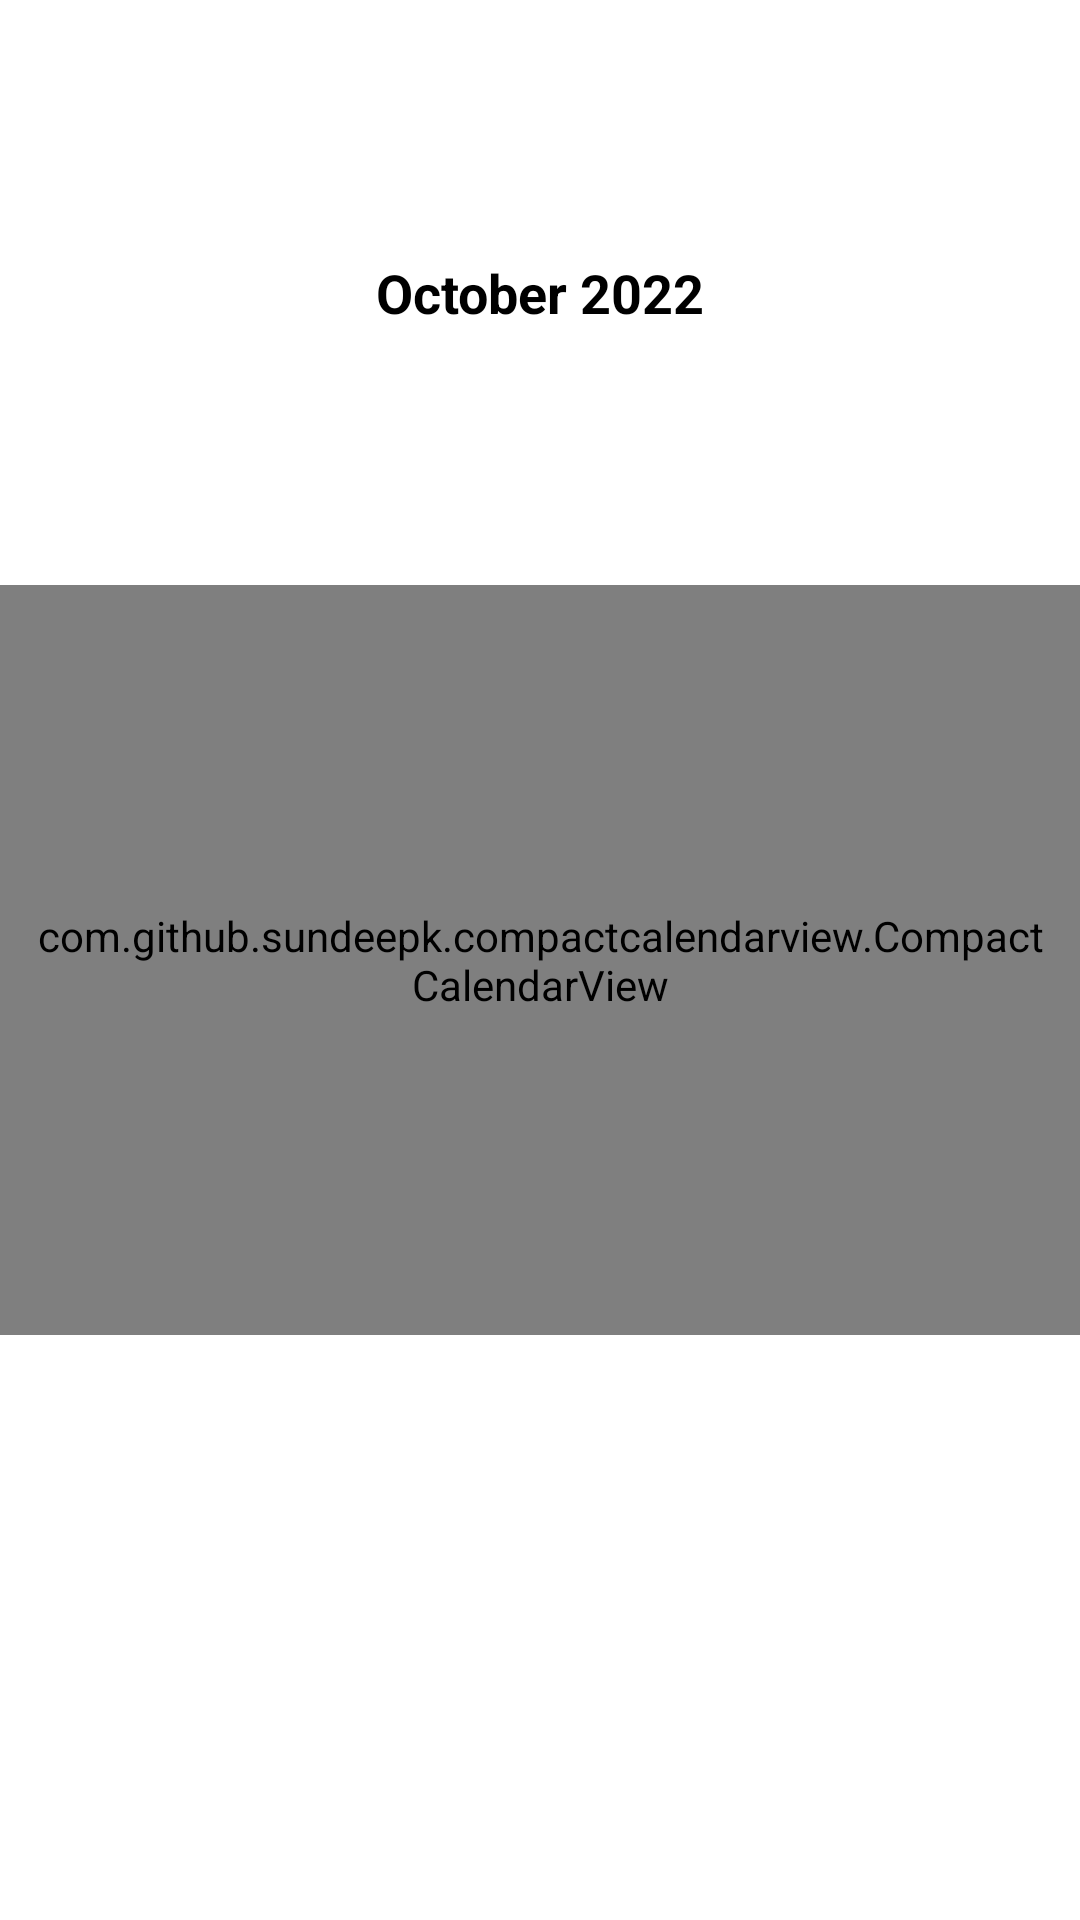

Layout XML and referenced resources for this Android screen:
<!-- AndroidManifest.xml: application theme Theme.CustomProject -->
<!-- res/layout/fragment_calendar.xml -->
<?xml version="1.0" encoding="utf-8"?>
<androidx.constraintlayout.widget.ConstraintLayout
        xmlns:android="http://schemas.android.com/apk/res/android"
        xmlns:app="http://schemas.android.com/apk/res-auto" xmlns:tools="http://schemas.android.com/tools"
        android:layout_width="match_parent"
        android:layout_height="match_parent"
        android:layout_gravity="center"
        android:foregroundGravity="center"
        tools:context=".ui.calendar.CalendarFragment">
    <TextView
            android:layout_width="match_parent"
            android:layout_height="wrap_content"
            android:text="October 2022"
            android:textColor="@color/black"
            android:textSize="18sp"
            android:textStyle="bold"
            android:textAlignment="center"
            app:layout_constraintBottom_toTopOf="@+id/compactcalendar_view"
            app:layout_constraintTop_toTopOf="parent" android:id="@+id/date"
            app:layout_constraintStart_toStartOf="parent" app:layout_constraintEnd_toEndOf="parent"/>
    <com.github.sundeepk.compactcalendarview.CompactCalendarView
            android:id="@+id/compactcalendar_view"
            android:layout_width="fill_parent"
            android:paddingRight="10dp"
            android:paddingLeft="10dp"
            android:layout_height="250dp"
            app:compactCalendarTargetHeight="250dp"
            app:compactCalendarTextSize="12sp"
            app:compactCalendarBackgroundColor="@color/gray"
            app:compactCalendarTextColor="#000000"
            app:compactCalendarCurrentSelectedDayBackgroundColor="#424141"
            app:compactCalendarCurrentDayBackgroundColor="@color/gray"
            app:compactCalendarMultiEventIndicatorColor="#fff"
            app:layout_constraintBottom_toBottomOf="parent" app:layout_constraintTop_toTopOf="parent"
            app:layout_constraintStart_toStartOf="parent" app:layout_constraintEnd_toEndOf="parent"/>
</androidx.constraintlayout.widget.ConstraintLayout>
<!-- resources referenced by this layout -->
<resources>
  <color name="black">#FF000000</color>
  <color name="gray">#ebedeb</color>
  <style name="Theme.CustomProject" parent="Theme.MaterialComponents.DayNight.DarkActionBar">
          
          <item name="colorPrimary">@color/purple_500</item>
          <item name="floatingActionButtonStyle">@color/purple_500</item>
          <item name="floatingActionButtonLargePrimaryStyle">@color/purple_500</item>
          <item name="colorPrimaryVariant">@color/purple_700</item>
          <item name="colorOnPrimary">@color/white</item>
          
          <item name="colorSecondary">@color/teal_200</item>
          <item name="colorSecondaryVariant">@color/teal_700</item>
          <item name="colorOnSecondary">@color/black</item>
          
          <item name="android:statusBarColor" tools:targetApi="l">?attr/colorPrimaryVariant</item>
          
      </style>
  <color name="purple_500">#FF6200EE</color>
  <color name="purple_700">#FF3700B3</color>
  <color name="white">#FFFFFFFF</color>
  <color name="teal_200">#FF03DAC5</color>
  <color name="teal_700">#FF018786</color>
</resources>
